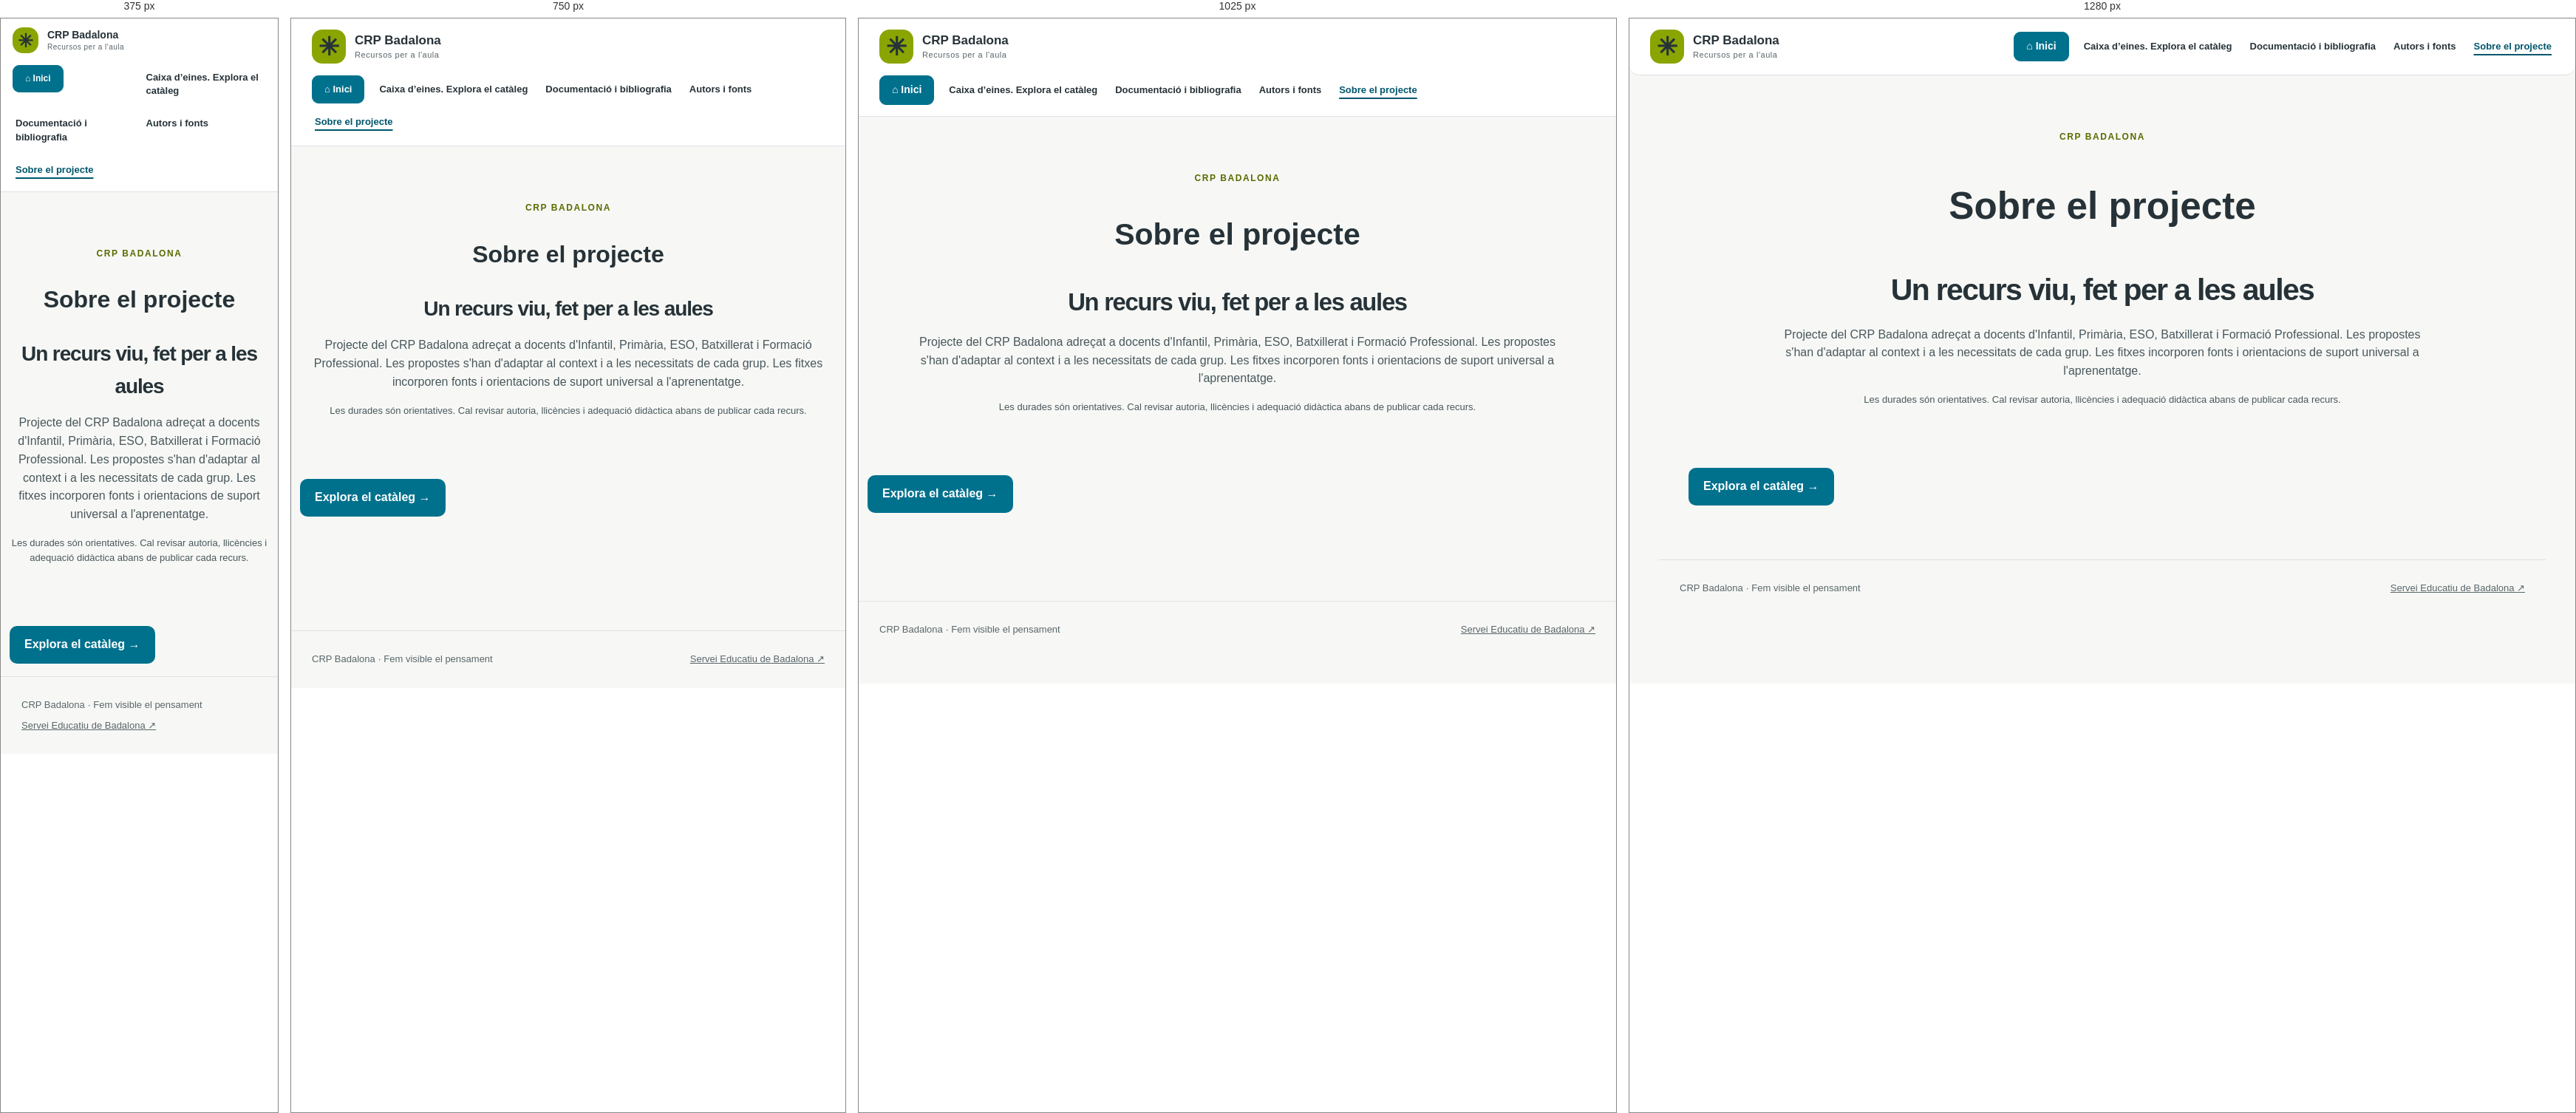
Rendered at 375 px, 750 px, 1025 px and 1280 px, left to right.

<!-- file: sobre.html -->
<!doctype html><html lang="ca"><head><meta charset="utf-8"><meta name="viewport" content="width=device-width,initial-scale=1"><meta name="theme-color" content="#8aa500"><meta name="description" content="Rutines i destreses de pensament per a docents de totes les etapes. Catàleg de recursos del CRP Badalona."><title>Sobre el projecte · CRP Badalona</title><link rel="stylesheet" href="styles.css?v=20261026-2"><link rel="stylesheet" href="comencem.css?v=20261026-2"><link rel="stylesheet" href="theme.css?v=20261026-2"><link rel="stylesheet" href="navigation.css?v=20261123"></head><body><a class="skip" href="#contingut">Salta al contingut</a><header class="top"><a href="index.html" class="brand"><span class="mark" aria-hidden="true">✳</span><span>CRP <strong>Badalona</strong><small>Recursos per a l'aula</small></span></a><nav aria-label="Navegació principal"><a class="home-button" href="index.html">⌂ Inici</a><a href="caixa-eines.html">Caixa d’eines. Explora el catàleg</a><a href="documentacio.html">Documentació i bibliografia</a><a href="autories.html">Autors i fonts</a><a aria-current="page" href="sobre.html">Sobre el projecte</a></nav></header><main id="contingut"><section id="sobre" class="about"><span class="eyebrow">CRP BADALONA</span><h1>Sobre el projecte</h1><h2>Un recurs viu, fet per a les aules</h2><p>Projecte del CRP Badalona adreçat a docents d'Infantil, Primària, ESO, Batxillerat i Formació Professional. Les propostes s'han d'adaptar al context i a les necessitats de cada grup. Les fitxes incorporen fonts i orientacions de suport universal a l'aprenentatge.</p><p class="small">Les durades són orientatives. Cal revisar autoria, llicències i adequació didàctica abans de publicar cada recurs.</p></section><section class="intro"><a class="cta" href="caixa-eines.html">Explora el catàleg →</a></section></main><footer><span>CRP Badalona · Fem visible el pensament</span><a href="https://serveiseducatius.xtec.cat/badalona/" target="_blank" rel="noopener noreferrer">Servei Educatiu de Badalona ↗</a></footer></body></html>

/* @media block from styles.css */
@media(max-width:850px){.filters{grid-template-columns:1fr 1fr}.search-label{grid-column:1/-1}.clear{grid-column:1/-1}.cards,.categories{grid-template-columns:repeat(2,1fr)}.hero-text{padding:48px 32px}.hero-art{min-height:250px}.big-star{font-size:100px}}

/* @media block from styles.css */
@media(max-width:620px){.top{padding:16px}.top nav{gap:12px;font-size:12px}.brand{font-size:14px}.brand small{display:none}.mark{width:35px;height:35px;font-size:25px}.hero{margin:0 10px;grid-template-columns:1fr}.hero-text{padding:38px 26px}.hero-art{display:none}.section-top{display:block}.section-top p{margin-top:8px}.categories,.cards{grid-template-columns:1fr}.category{min-height:115px}.guidance{grid-template-columns:1fr;padding:25px!important}.examples{grid-template-columns:1fr}.dialog-shell{padding:24px 18px}footer{display:block}footer a{display:block;margin-top:8px}}

/* @media block from comencem.css */
@media(max-width:950px){.resource-grid{grid-template-columns:1fr 1fr}.learn-hero{padding:34px;gap:25px;grid-template-columns:1.4fr .8fr}.learn-hero h1{font-size:45px}.concept-step{padding:18px 12px}.concept-step strong{font-size:27px}.closing-card{flex-direction:column;align-items:flex-start}}

/* @media block from comencem.css */
@media(max-width:650px){.learn-main{padding:0 16px}.learn-hero{padding:28px 23px;grid-template-columns:1fr;gap:18px}.learn-hero h1{font-size:38px}.learn-hero .lead{font-size:17px}.concept-art{display:grid;grid-template-columns:1fr 22px 1fr;align-items:center;gap:5px;padding-top:8px}.concept-step{padding:15px 8px}.concept-step span{font-size:10px}.concept-step strong{font-size:23px}.concept-connector{transform:rotate(-90deg);font-size:24px}.concept-art p{grid-column:1/-1}.hero-actions{gap:16px}.concept-grid,.classroom-grid,.video-grid,.resource-grid{grid-template-columns:1fr}.learn-section{margin:55px 0}.concept-card{padding:23px}.classroom,.bibliography{padding:24px 19px}.classroom-grid article{padding:21px}.context-controls{gap:8px}.context-controls button{font-size:12px;padding:9px 12px}.question-bank>div{grid-template-columns:1fr}.question-bank{padding:23px}.question-bank p{font-size:16px}.start-steps li{padding:19px 18px 19px 61px}.start-steps li:before{left:17px}.video-copy{padding:21px}.closing-card{padding:27px}.section-nav{gap:8px;padding:20px 0}.section-nav a{font-size:12px;padding:7px 12px}.learn-page .top nav{gap:12px}}

/* @media block from theme.css */
@media(min-width:1250px){.top{border-radius:0 0 14px 14px}}

/* @media block from theme.css */
@media(max-width:850px){.top{flex-wrap:wrap;gap:12px}.top nav{gap:15px}.top nav .home-button{font-size:13px;padding:8px 12px}main>section.guidance:first-child{margin:18px 16px 24px;grid-template-columns:1fr;padding:25px!important;gap:16px}.guidance aside{display:none}.hero{margin-left:16px;margin-right:16px}.hero-text{padding:35px 28px}}

/* @media block from theme.css */
@media(max-width:620px){.top{padding:12px 16px;gap:10px}.top .brand small{display:block;font-size:10px}.top nav{width:100%;gap:12px;justify-content:space-between;font-size:12px}.top nav .home-button{padding:7px 10px;font-size:12px}.hero-text{padding:30px 24px}.hero h1{font-size:43px}main>section.guidance:first-child{padding:23px!important}.guidance .eyebrow{font-size:10px}.guidance p{font-size:14px}.guidance .comencem-guide-link{font-size:14px}.learn-page .top nav{gap:12px}.learn-main{padding-top:8px}.detail-home{font-size:13px}.section-nav{position:static}}

/* @media block from navigation.css */
@media(max-width:1100px){.top{position:static}.top .brand{width:100%}.top nav{justify-content:flex-start}.catalog-wrapper,#propostes{scroll-margin-top:18px}}

/* @media block from navigation.css */
@media(max-width:620px){.top nav{display:grid;grid-template-columns:1fr 1fr;align-items:start;gap:10px;font-size:13px}.top nav .home-button{justify-self:start}.top nav a{overflow-wrap:anywhere}.portal-grid{grid-template-columns:1fr}.catalog-wrapper .intro,.catalog-wrapper .catalog-section{padding:0 20px}.portal-section{padding:0 20px}.hero{margin-top:20px}.portal-card{padding:20px}}

/* @media block from navigation.css */
@media(max-width:1100px){.home-guide>section,#rutines-destreses{scroll-margin-top:20px}}

/* @media block from navigation.css */
@media(max-width:620px){.home-guide .learn-hero h2{font-size:36px}}